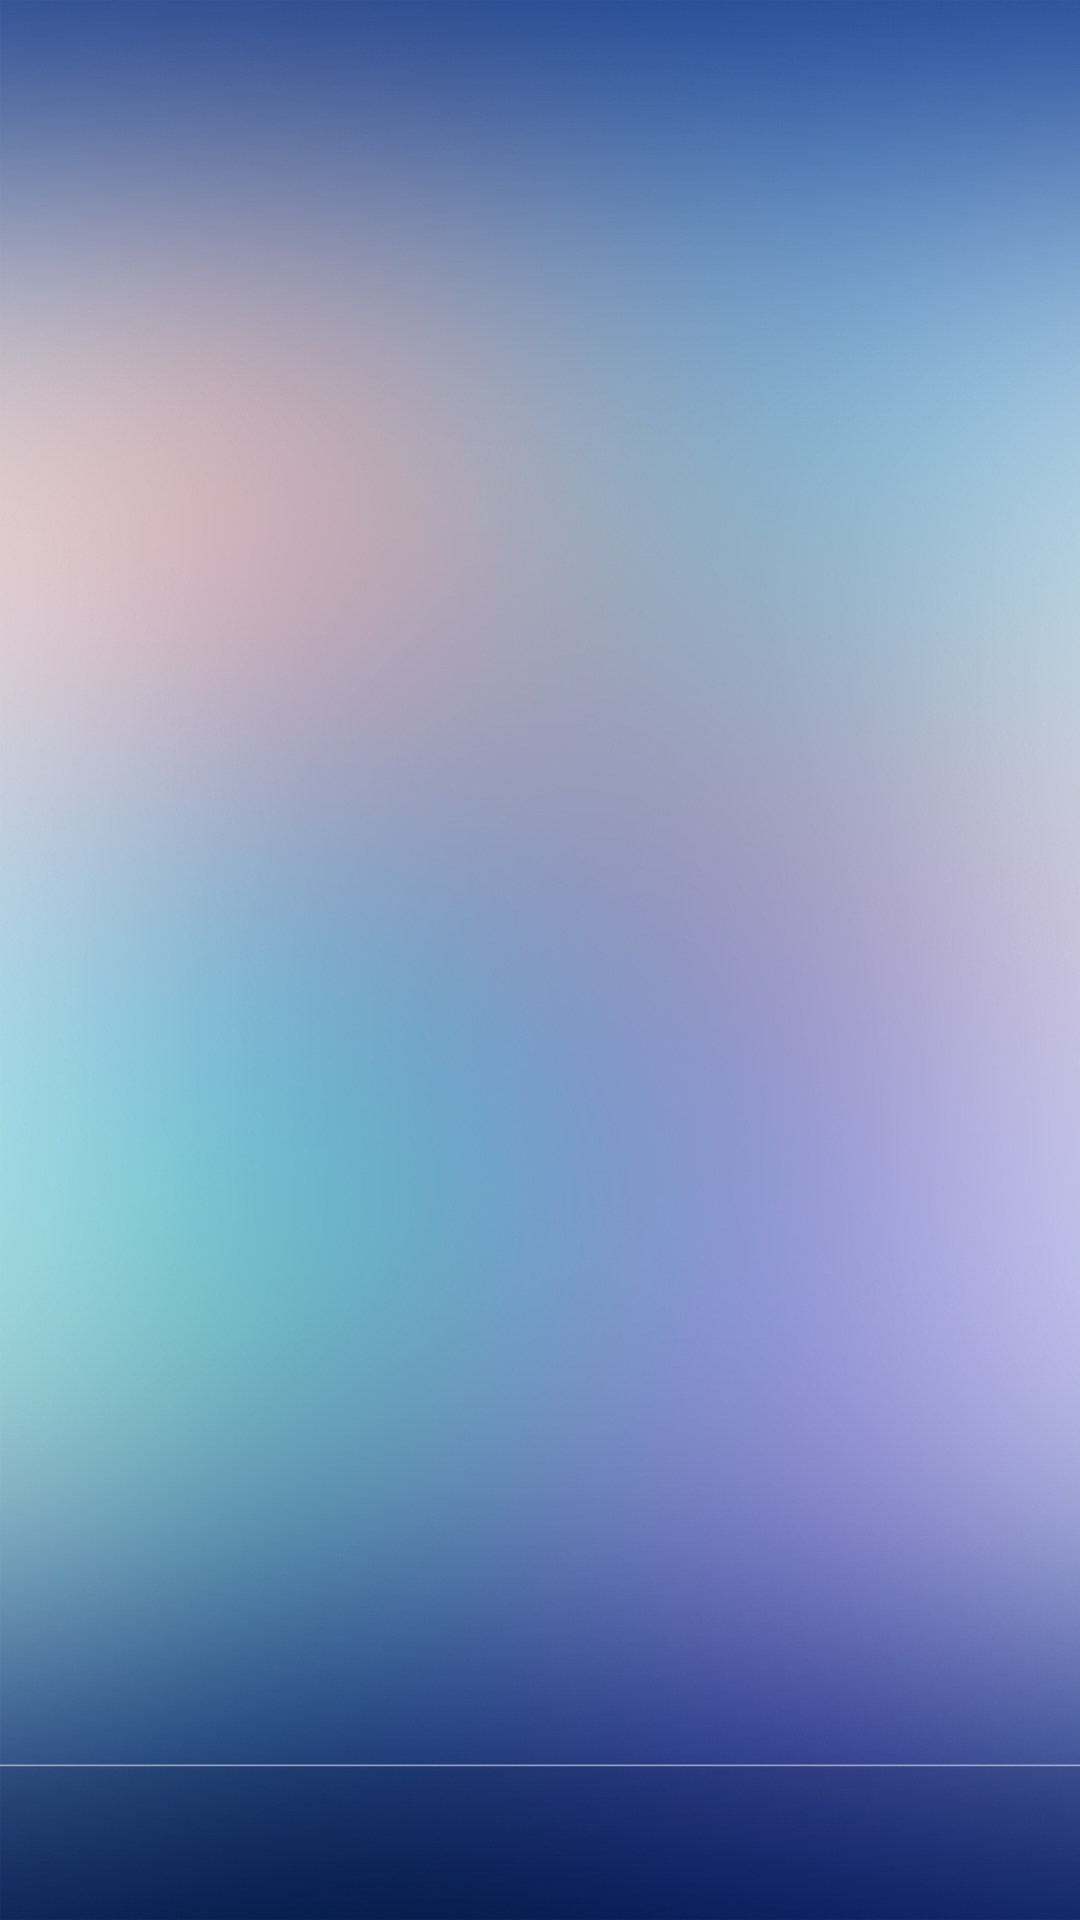

Here is an Android app screen rendered from its layout file. Give the layout XML and the strings, colors and styles it references.
<!-- AndroidManifest.xml: application theme AppTheme -->
<!-- res/layout/activity_out.xml -->
<?xml version="1.0" encoding="utf-8"?>
<LinearLayout xmlns:android="http://schemas.android.com/apk/res/android"
    xmlns:app="http://schemas.android.com/apk/res-auto"
    xmlns:tools="http://schemas.android.com/tools"
    android:layout_width="match_parent"
    android:layout_height="match_parent"
    android:background="@drawable/img01"
    tools:context=".OutActivity">
    <LinearLayout
        android:layout_width="match_parent"
        android:layout_height="470dp"
        android:layout_marginTop="40dp"
        android:layout_marginBottom="10dp"
        android:orientation="vertical">
        <ListView
            android:id="@+id/out_list_view"
            android:layout_width="match_parent"
            android:layout_height="wrap_content">

        </ListView>

    </LinearLayout>

</LinearLayout>
<!-- resources referenced by this layout -->
<resources>
  <!-- drawable img01: png bitmap (drawable-xhdpi, 625705 bytes) -->
  <style name="AppTheme" parent="Theme.AppCompat.Light.DarkActionBar">
          
          <item name="windowNoTitle">true</item>
  
      </style>
</resources>
